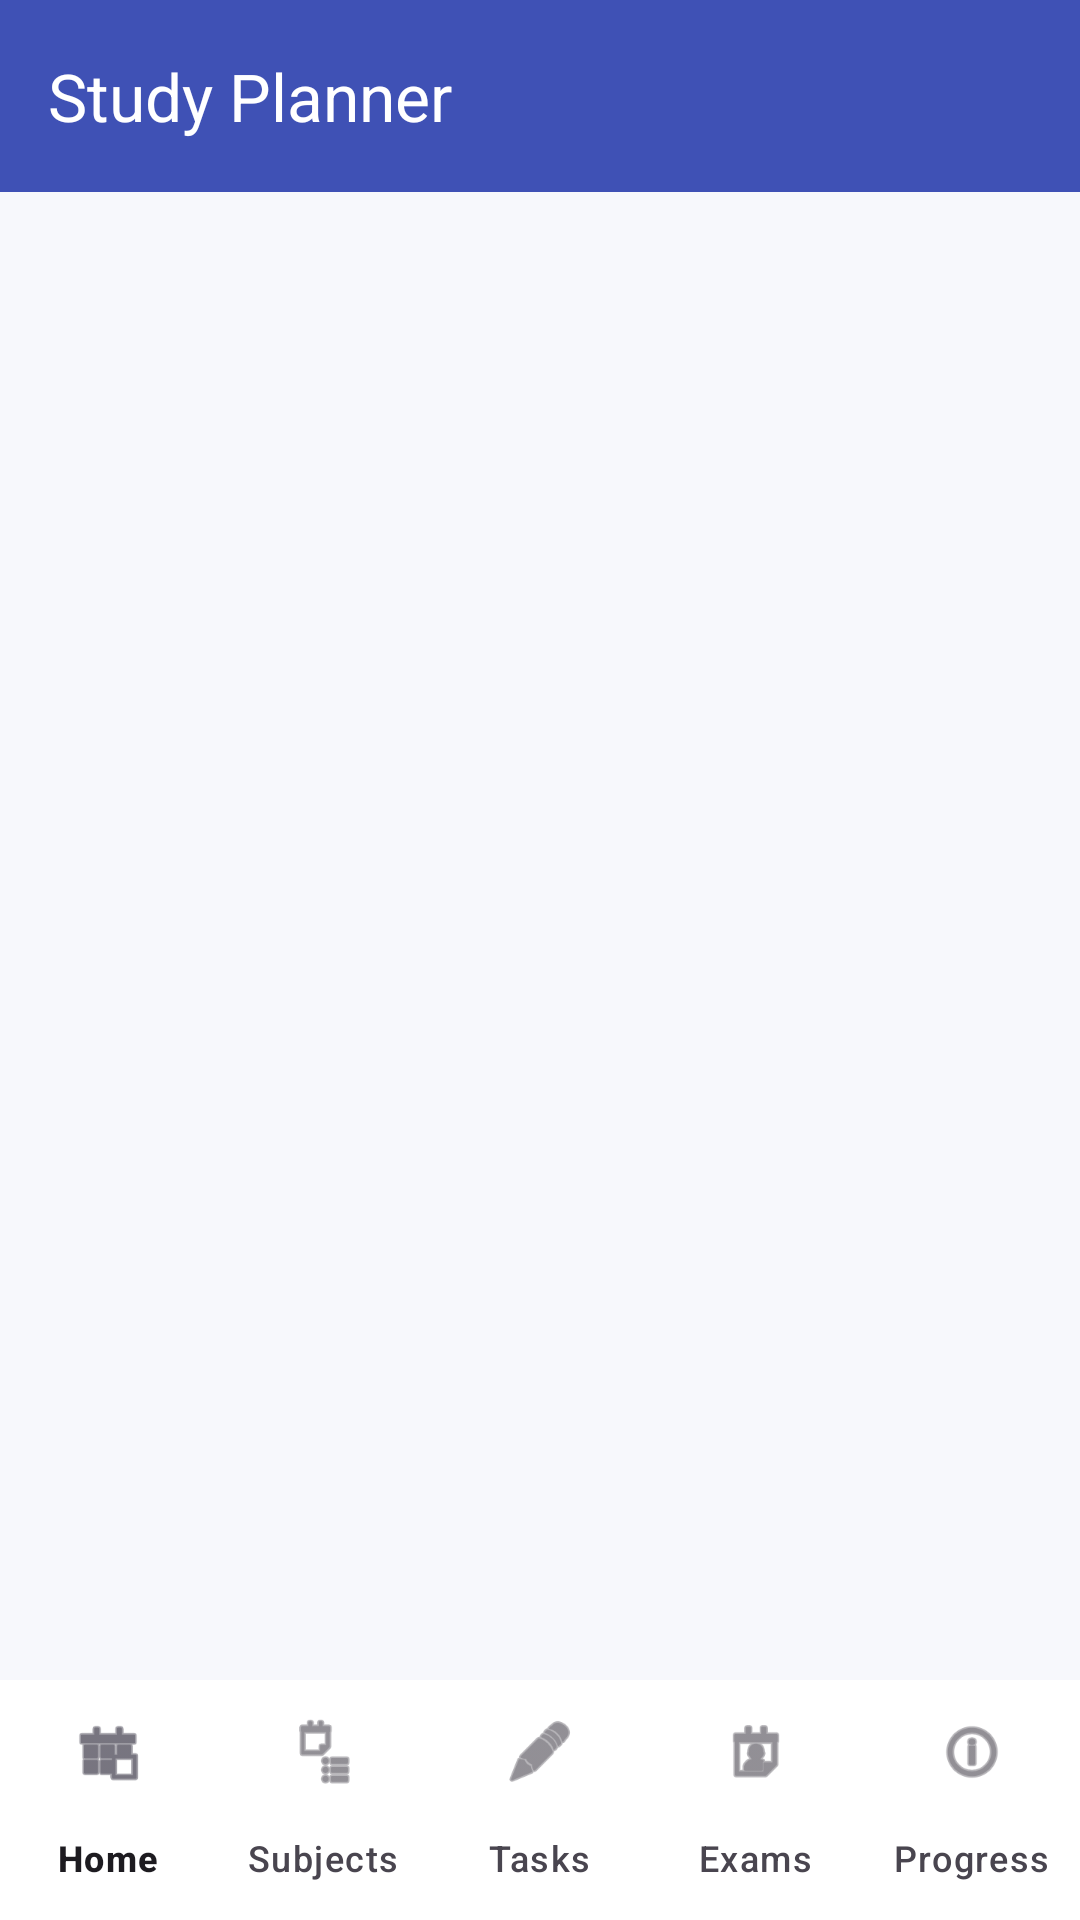

Write the Android layout XML for this screen, with the resource values it uses.
<!-- AndroidManifest.xml: application theme Theme.MyApplicationStudyPlanner -->
<!-- res/layout/activity_main.xml -->
<?xml version="1.0" encoding="utf-8"?>
<LinearLayout xmlns:android="http://schemas.android.com/apk/res/android"
    xmlns:app="http://schemas.android.com/apk/res-auto"
    xmlns:tools="http://schemas.android.com/tools"
    android:id="@+id/main"
    android:layout_width="match_parent"
    android:layout_height="match_parent"
    android:background="@color/background"
    android:orientation="vertical"
    tools:context=".MainActivity">

    
    <com.google.android.material.appbar.MaterialToolbar
        android:id="@+id/toolbar"
        android:layout_width="match_parent"
        android:layout_height="?attr/actionBarSize"
        android:background="@color/primary"
        app:title="Study Planner"
        app:titleTextColor="@color/white" />

    
    <FrameLayout
        android:id="@+id/fragment_container"
        android:layout_width="match_parent"
        android:layout_height="0dp"
        android:layout_weight="1" />

    
    <com.google.android.material.bottomnavigation.BottomNavigationView
        android:id="@+id/bottom_nav"
        android:layout_width="match_parent"
        android:layout_height="wrap_content"
        android:background="@color/white"
        app:labelVisibilityMode="labeled"
        app:menu="@menu/bottom_nav_menu" />
</LinearLayout>
<!-- resources referenced by this layout -->
<resources>
  <color name="background">#F7F8FC</color>
  <color name="primary">#3F51B5</color>
  <color name="white">#FFFFFFFF</color>
  <style name="Theme.MyApplicationStudyPlanner" parent="Base.Theme.MyApplicationStudyPlanner" />
  <style name="Base.Theme.MyApplicationStudyPlanner" parent="Theme.Material3.DayNight.NoActionBar">
          
          
      </style>
</resources>
